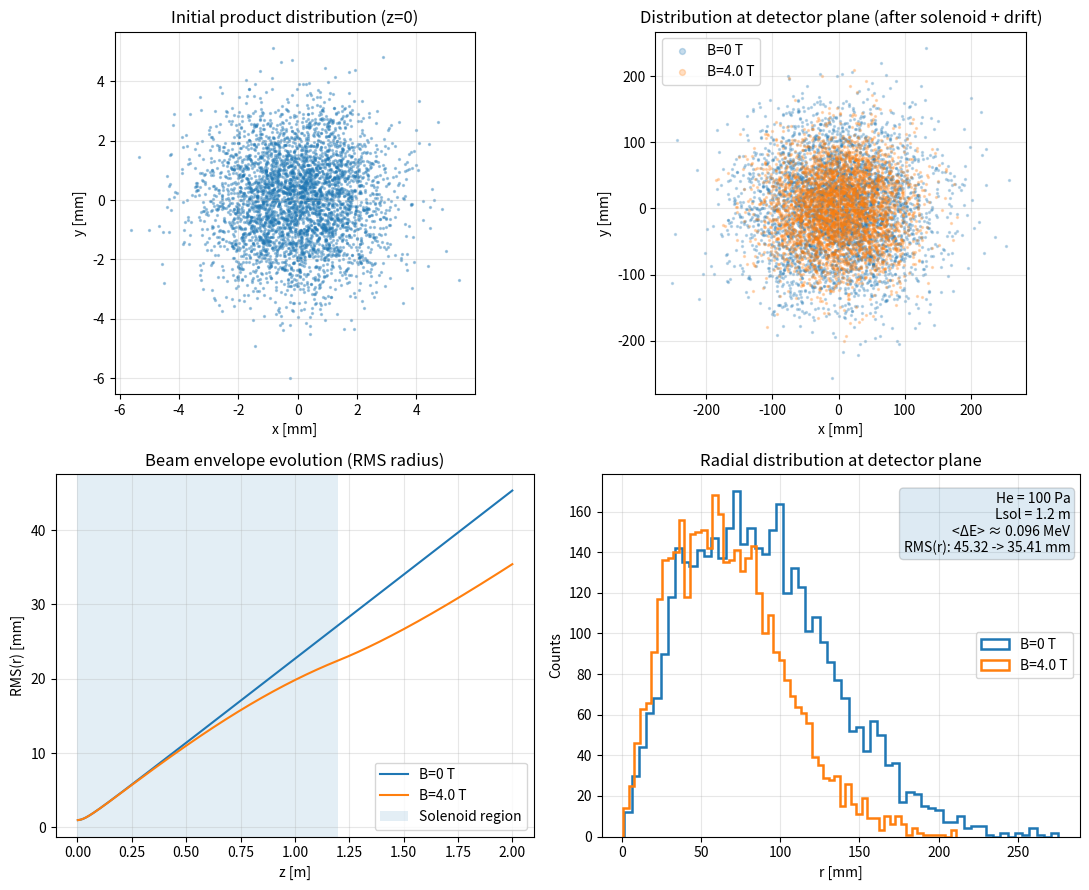

This chart was generated by the following Python code:
# -*- coding: utf-8 -*-
"""
Monte Carlo simulation of heavy reaction products in a superconducting solenoid
with 100 Pa He gas (small energy loss + multiple scattering).

Author: ChatGPT
"""

import numpy as np
import matplotlib.pyplot as plt

# =========================
# 0) Physical constants
# =========================
E_CHARGE = 1.602176634e-19      # C
AMU = 1.66053906660e-27         # kg
C = 299792458.0                 # m/s
MEV_TO_J = 1.602176634e-13      # J/MeV
MASS_U_MEV = 931.49410242       # MeV/c^2 per u

# =========================
# 1) Utility functions
# =========================
def helium_density_g_cm3(P_pa=100.0, T_K=300.0):
    """
    Ideal-gas helium density at pressure P (Pa) and temperature T (K).
    Return: g/cm^3
    """
    M = 4.002602e-3      # kg/mol (He)
    R = 8.314462618      # J/(mol·K)
    rho_kg_m3 = P_pa * M / (R * T_K)
    return rho_kg_m3 * 1e-3   # kg/m^3 -> g/cm^3


def sample_initial_products(
    N,
    A=270,                    # mass number of product
    E0_MeV=180.0,             # total kinetic energy (NOT MeV/u), example value
    dE_sigma_MeV=10.0,        # energy spread
    q_mean=14.0,              # mean charge state
    q_sigma=2.5,              # charge-state spread
    sigma_xy_mm=1.5,          # target spot sigma in x/y
    sigma_th_mrad=35.0,       # angular divergence sigma
    seed=2026,
):
    """
    Generate initial positions/velocities/energies/charge states of recoils.
    """
    rng = np.random.default_rng(seed)

    x0 = rng.normal(0, sigma_xy_mm * 1e-3, N)
    y0 = rng.normal(0, sigma_xy_mm * 1e-3, N)
    z0 = np.zeros(N)

    # small-angle slopes tx = dx/dz, ty = dy/dz
    tx = rng.normal(0, sigma_th_mrad * 1e-3, N)
    ty = rng.normal(0, sigma_th_mrad * 1e-3, N)

    E0 = np.clip(rng.normal(E0_MeV, dE_sigma_MeV, N), 1.0, None)
    q_state = np.clip(np.rint(rng.normal(q_mean, q_sigma, N)).astype(int), 1, None)

    m_kg = A * AMU
    v = np.sqrt(2.0 * E0 * MEV_TO_J / m_kg)  # non-rel approximation

    denom = np.sqrt(1.0 + tx**2 + ty**2)
    ux, uy, uz = tx / denom, ty / denom, 1.0 / denom

    vx0 = v * ux
    vy0 = v * uy
    vz0 = v * uz

    return dict(x0=x0, y0=y0, z0=z0, vx0=vx0, vy0=vy0, vz0=vz0, E0=E0, q=q_state)


def simulate_transport(
    init,
    A=270,
    Bz_T=4.0,                 # solenoid B field (uniform)
    L_sol_m=1.2,              # solenoid length
    L_drift_m=0.8,            # drift after solenoid (to show focusing image plane)
    dz_m=0.002,               # integration z-step
    P_he_pa=100.0,
    T_he_K=300.0,
    S_mass_MeV_cm2_g=5000.0,  # effective mass stopping power (tunable)
    include_scattering=True,
    seed=1,
):
    """
    Vectorized step-by-step transport:
    - exact transverse rotation in uniform Bz (inside solenoid)
    - continuous dE/dx in He (inside solenoid)
    - small-angle multiple scattering in He (inside solenoid)
    """
    rng = np.random.default_rng(seed)

    # Copy initial state
    x = init["x0"].copy()
    y = init["y0"].copy()
    z = init["z0"].copy()
    vx = init["vx0"].copy()
    vy = init["vy0"].copy()
    vz = init["vz0"].copy()
    E = init["E0"].copy()
    q_state = init["q"].copy()

    N = len(x)
    m_kg = A * AMU
    Mc2_MeV = A * MASS_U_MEV

    L_total = L_sol_m + L_drift_m
    n_steps = int(np.ceil(L_total / dz_m))
    dz_m = L_total / n_steps  # make endpoint exact

    rho_g_cm3 = helium_density_g_cm3(P_he_pa, T_he_K)
    X0_He_g_cm2 = 94.32  # approx radiation length of He (g/cm^2)

    z_axis = np.linspace(dz_m, L_total, n_steps)
    sigma_r = np.empty(n_steps)  # beam envelope indicator
    meanE = np.empty(n_steps)

    alive = np.ones(N, dtype=bool)

    for i in range(n_steps):
        if not np.any(alive):
            sigma_r[i:] = np.nan
            meanE[i:] = np.nan
            break

        idx = np.where(alive)[0]

        # force forward propagation in z
        bad = vz[idx] <= 1e-6
        if np.any(bad):
            alive[idx[bad]] = False
            idx = np.where(alive)[0]
            if len(idx) == 0:
                sigma_r[i:] = np.nan
                meanE[i:] = np.nan
                break

        # choose dt so each particle advances ~dz in z
        dt = dz_m / vz[idx]

        # Solenoid field region mask
        in_sol = z[idx] < L_sol_m

        # -------- Lorentz motion in uniform Bz (exact rotation in transverse plane) --------
        if Bz_T != 0.0:
            phi = (q_state[idx] * E_CHARGE * Bz_T / m_kg) * dt  # cyclotron angle per step
            cph = np.cos(phi)
            sph = np.sin(phi)

            vx_old = vx[idx].copy()
            vy_old = vy[idx].copy()

            # rotate only inside solenoid
            vx_new = np.where(in_sol, cph * vx_old - sph * vy_old, vx_old)
            vy_new = np.where(in_sol, sph * vx_old + cph * vy_old, vy_old)

            vx[idx] = vx_new
            vy[idx] = vy_new

        # position update
        x[idx] += vx[idx] * dt
        y[idx] += vy[idx] * dt
        z[idx] += vz[idx] * dt  # approximately = dz_m

        # -------- He gas effects (only inside solenoid) --------
        if np.any(in_sol):
            id_sol = idx[in_sol]

            speed = np.sqrt(vx[id_sol]**2 + vy[id_sol]**2 + vz[id_sol]**2)
            ds_cm = speed * (dz_m / np.maximum(vz[id_sol], 1e-12)) * 100.0

            # (1) Continuous energy loss: dE = (S_mass) * rho * ds
            dE = S_mass_MeV_cm2_g * rho_g_cm3 * ds_cm
            E[id_sol] = np.maximum(E[id_sol] - dE, 0.2)

            # match speed to updated E
            speed_new = np.sqrt(2.0 * E[id_sol] * MEV_TO_J / m_kg)

            if include_scattering:
                # (2) Small-angle multiple scattering (Highland-like, approximate)
                x_over_X0 = np.clip(rho_g_cm3 * ds_cm / X0_He_g_cm2, 1e-20, None)

                # non-rel p*c ~ sqrt(2 M c^2 E)
                pc_MeV = np.sqrt(np.clip(2.0 * Mc2_MeV * E[id_sol], 1e-12, None))
                beta = np.clip(speed_new / C, 1e-6, 0.99)

                theta0 = (13.6 / (beta * pc_MeV)) * np.abs(q_state[id_sol]) * np.sqrt(x_over_X0)
                theta0 *= (1.0 + 0.038 * np.log(np.maximum(x_over_X0, 1e-12)))
                theta0 = np.clip(theta0, 0.0, 0.05)  # avoid pathological large kicks

                tx = vx[id_sol] / np.maximum(vz[id_sol], 1e-12)
                ty = vy[id_sol] / np.maximum(vz[id_sol], 1e-12)

                # isotropic split to x/y
                tx += rng.normal(0.0, theta0 / np.sqrt(2), size=len(id_sol))
                ty += rng.normal(0.0, theta0 / np.sqrt(2), size=len(id_sol))

                denom = np.sqrt(1.0 + tx**2 + ty**2)
                ux, uy, uz = tx / denom, ty / denom, 1.0 / denom

                vx[id_sol] = speed_new * ux
                vy[id_sol] = speed_new * uy
                vz[id_sol] = speed_new * uz
            else:
                # only speed rescale, keep direction
                speed_old = np.sqrt(vx[id_sol]**2 + vy[id_sol]**2 + vz[id_sol]**2)
                scale = speed_new / np.maximum(speed_old, 1e-12)
                vx[id_sol] *= scale
                vy[id_sol] *= scale
                vz[id_sol] *= scale

        # remove backward particles if any
        alive &= (vz > 1e-5)

        sigma_r[i] = np.std(np.hypot(x, y))
        meanE[i] = np.mean(E)

    return {
        "x": x, "y": y, "z": z,
        "vx": vx, "vy": vy, "vz": vz,
        "E": E, "q": q_state,
        "z_axis": z_axis,
        "sigma_r": sigma_r,
        "meanE": meanE,
        "rho_g_cm3": rho_g_cm3,
        "dz_m": dz_m,
        "n_steps": n_steps,
    }


# =========================
# 2) Main demo
# =========================
if __name__ == "__main__":
    # -------- User-tunable parameters --------
    # 你可以按自己的实验条件改这里
    beam_params = dict(
        N=4000,              # Monte Carlo particles
        A=270,               # e.g. ER around superheavy region
        E0_MeV=180.0,        # total kinetic energy of products
        dE_sigma_MeV=10.0,
        q_mean=14.0,
        q_sigma=2.5,
        sigma_xy_mm=1.5,     # source spot size
        sigma_th_mrad=35.0,  # angular spread
        seed=2026,
    )

    transport_common = dict(
        A=beam_params["A"],
        L_sol_m=1.2,                 # solenoid length
        L_drift_m=0.8,               # detector plane after drift
        dz_m=0.002,
        P_he_pa=100.0,               # He pressure = 100 Pa
        T_he_K=300.0,
        S_mass_MeV_cm2_g=5000.0,     # effective stopping power (IMPORTANT: tune with SRIM/ATIMA)
        include_scattering=True,
    )

    B_focus_T = 4.0   # try 2~6 T to see focusing strength change

    # -------- Initial products --------
    init = sample_initial_products(**beam_params)

    # Compare no-field vs solenoid focusing
    res_noB = simulate_transport(init, Bz_T=0.0, seed=1, **transport_common)
    res_B   = simulate_transport(init, Bz_T=B_focus_T, seed=1, **transport_common)

    # -------- Derived quantities --------
    r0_mm     = np.hypot(init["x0"], init["y0"]) * 1e3
    r_noB_mm  = np.hypot(res_noB["x"], res_noB["y"]) * 1e3
    r_B_mm    = np.hypot(res_B["x"], res_B["y"]) * 1e3

    dE_noB = init["E0"] - res_noB["E"]
    dE_B   = init["E0"] - res_B["E"]

    print("=" * 70)
    print("He gas density @100 Pa, 300 K = %.4e g/cm^3" % res_B["rho_g_cm3"])
    print("Mean energy loss (B=0 T)   = %.4f MeV" % np.mean(dE_noB))
    print("Mean energy loss (B=%.1f T) = %.4f MeV" % (B_focus_T, np.mean(dE_B)))
    print("Detector-plane RMS radius:")
    print("  B=0 T      : %.3f mm" % np.std(r_noB_mm))
    print("  B=%.1f T    : %.3f mm" % (B_focus_T, np.std(r_B_mm)))
    print("Mean radius:")
    print("  B=0 T      : %.3f mm" % np.mean(r_noB_mm))
    print("  B=%.1f T    : %.3f mm" % (B_focus_T, np.mean(r_B_mm)))
    print("=" * 70)

    # =========================
    # 3) Visualization
    # =========================
    fig, axes = plt.subplots(2, 2, figsize=(11, 9))

    # (a) Initial distribution
    ax = axes[0, 0]
    ax.scatter(init["x0"] * 1e3, init["y0"] * 1e3, s=2, alpha=0.35)
    ax.set_title("Initial product distribution (z=0)")
    ax.set_xlabel("x [mm]")
    ax.set_ylabel("y [mm]")
    ax.set_aspect("equal", adjustable="box")
    ax.grid(True, alpha=0.3)

    # (b) Detector plane x-y (overlay)
    ax = axes[0, 1]
    ax.scatter(res_noB["x"] * 1e3, res_noB["y"] * 1e3, s=2, alpha=0.25, label="B=0 T")
    ax.scatter(res_B["x"] * 1e3,   res_B["y"] * 1e3,   s=2, alpha=0.25, label=f"B={B_focus_T:.1f} T")
    ax.set_title("Distribution at detector plane (after solenoid + drift)")
    ax.set_xlabel("x [mm]")
    ax.set_ylabel("y [mm]")
    ax.set_aspect("equal", adjustable="box")
    ax.grid(True, alpha=0.3)
    ax.legend(markerscale=3)

    # (c) Beam envelope (RMS radius vs z)
    ax = axes[1, 0]
    ax.plot(res_noB["z_axis"], res_noB["sigma_r"] * 1e3, label="B=0 T")
    ax.plot(res_B["z_axis"],   res_B["sigma_r"] * 1e3,   label=f"B={B_focus_T:.1f} T")
    ax.axvspan(0.0, transport_common["L_sol_m"], alpha=0.12, label="Solenoid region")
    ax.set_title("Beam envelope evolution (RMS radius)")
    ax.set_xlabel("z [m]")
    ax.set_ylabel("RMS(r) [mm]")
    ax.grid(True, alpha=0.3)
    ax.legend()

    # (d) Radial distribution at detector plane
    ax = axes[1, 1]
    ax.hist(r_noB_mm, bins=60, histtype="step", linewidth=1.8, label="B=0 T")
    ax.hist(r_B_mm,   bins=60, histtype="step", linewidth=1.8, label=f"B={B_focus_T:.1f} T")
    ax.set_title("Radial distribution at detector plane")
    ax.set_xlabel("r [mm]")
    ax.set_ylabel("Counts")
    ax.grid(True, alpha=0.3)
    ax.legend()

    txt = (
        f"He = 100 Pa\n"
        f"Lsol = {transport_common['L_sol_m']} m\n"
        f"<ΔE> ≈ {np.mean(dE_B):.3f} MeV\n"
        f"RMS(r): {np.std(r_noB_mm):.2f} -> {np.std(r_B_mm):.2f} mm"
    )
    ax.text(
        0.98, 0.95, txt,
        transform=ax.transAxes,
        ha="right", va="top",
        bbox=dict(boxstyle="round", alpha=0.15)
    )

    fig.tight_layout()
    plt.show()
